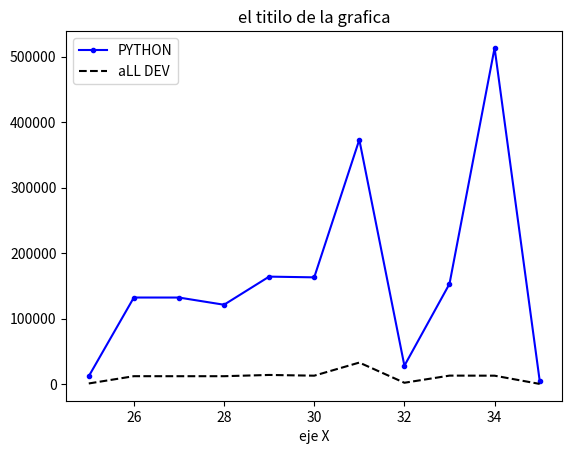

Python code for this plot:
from matplotlib import pyplot as plt 

dev_x= [25,26,27,28,29,30,31,32,33,34,35]

dev_y= [1234,12345,12312,12331,14232,13123,33123,2313,13213,13123,545]

py_dev_x= [25,26,27,28,29,30,31,32,33,34,35]

py_dev_y= [12234,132345,132312,121331,164232,163123,373123,28313,153213,513123,5545]



plt.plot(py_dev_x,py_dev_y, color='b', marker=".", label="PYTHON")
plt.plot(dev_x, dev_y, color='k', linestyle='--',   label="aLL DEV")
plt.title("el titilo de la grafica")
plt.xlabel("eje X")

plt.legend()


plt.show()
